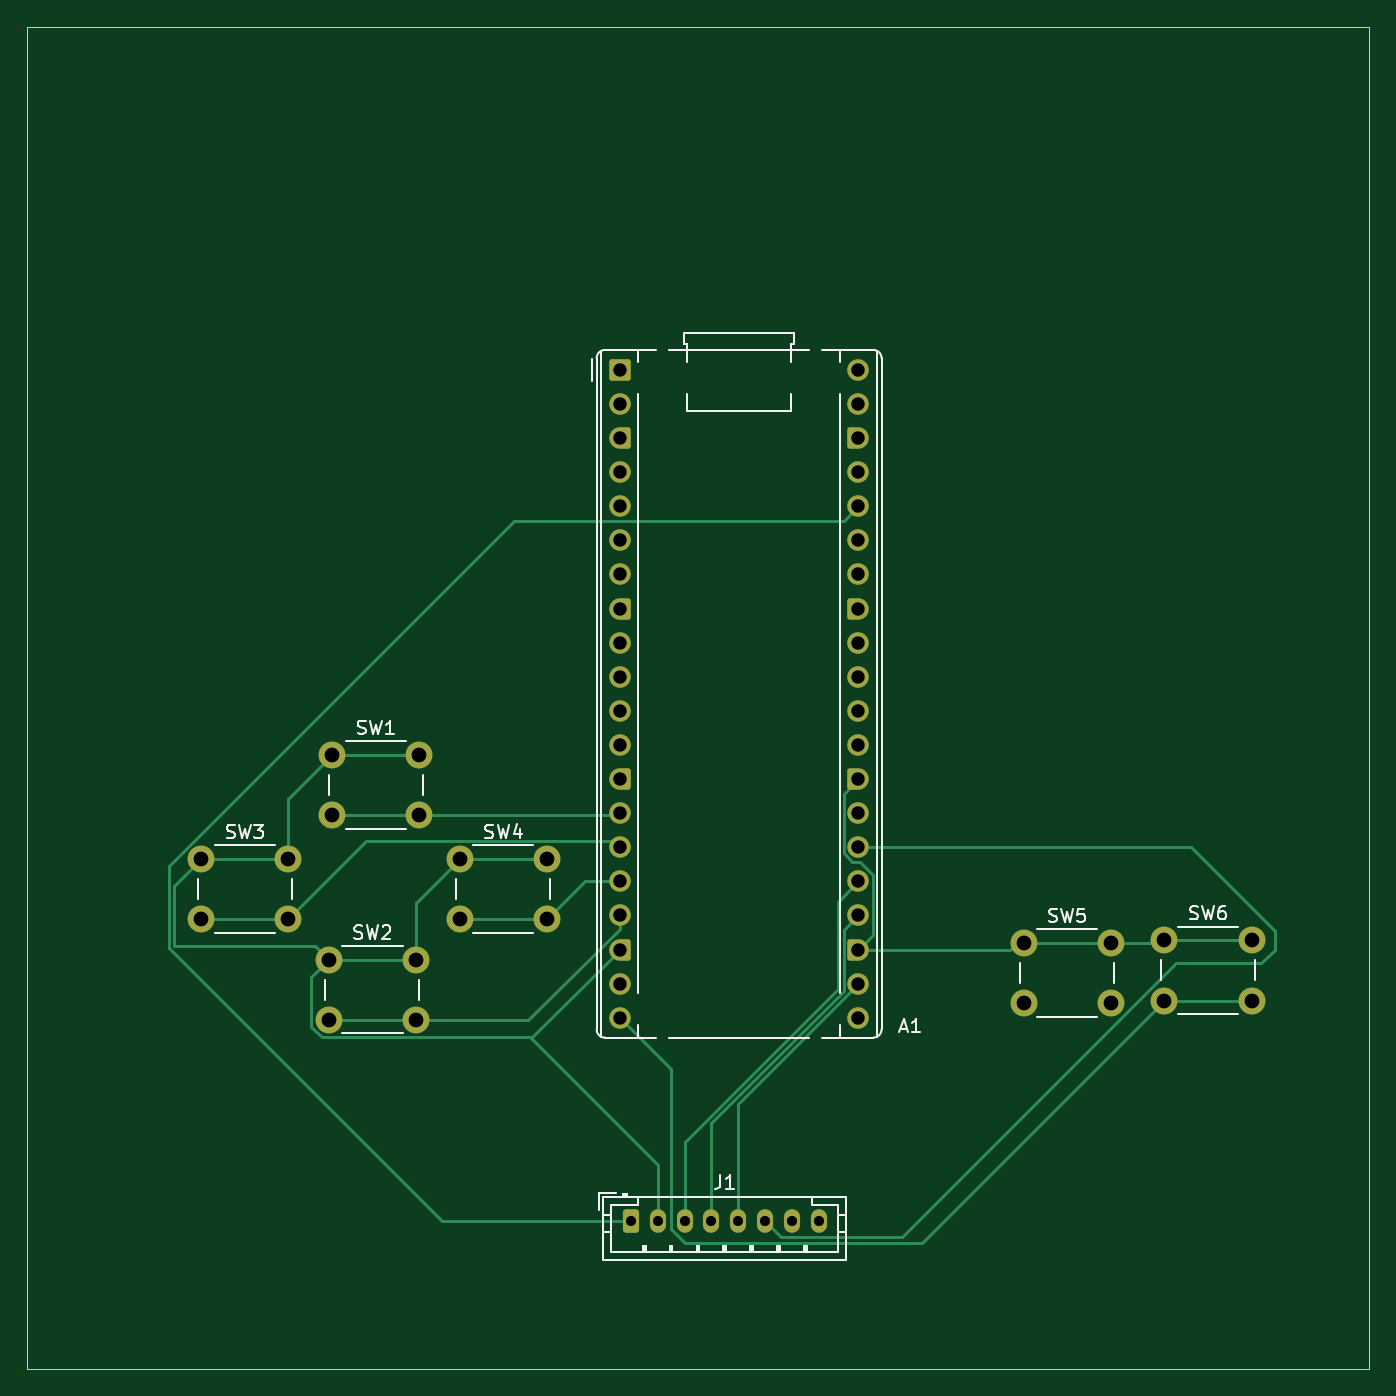
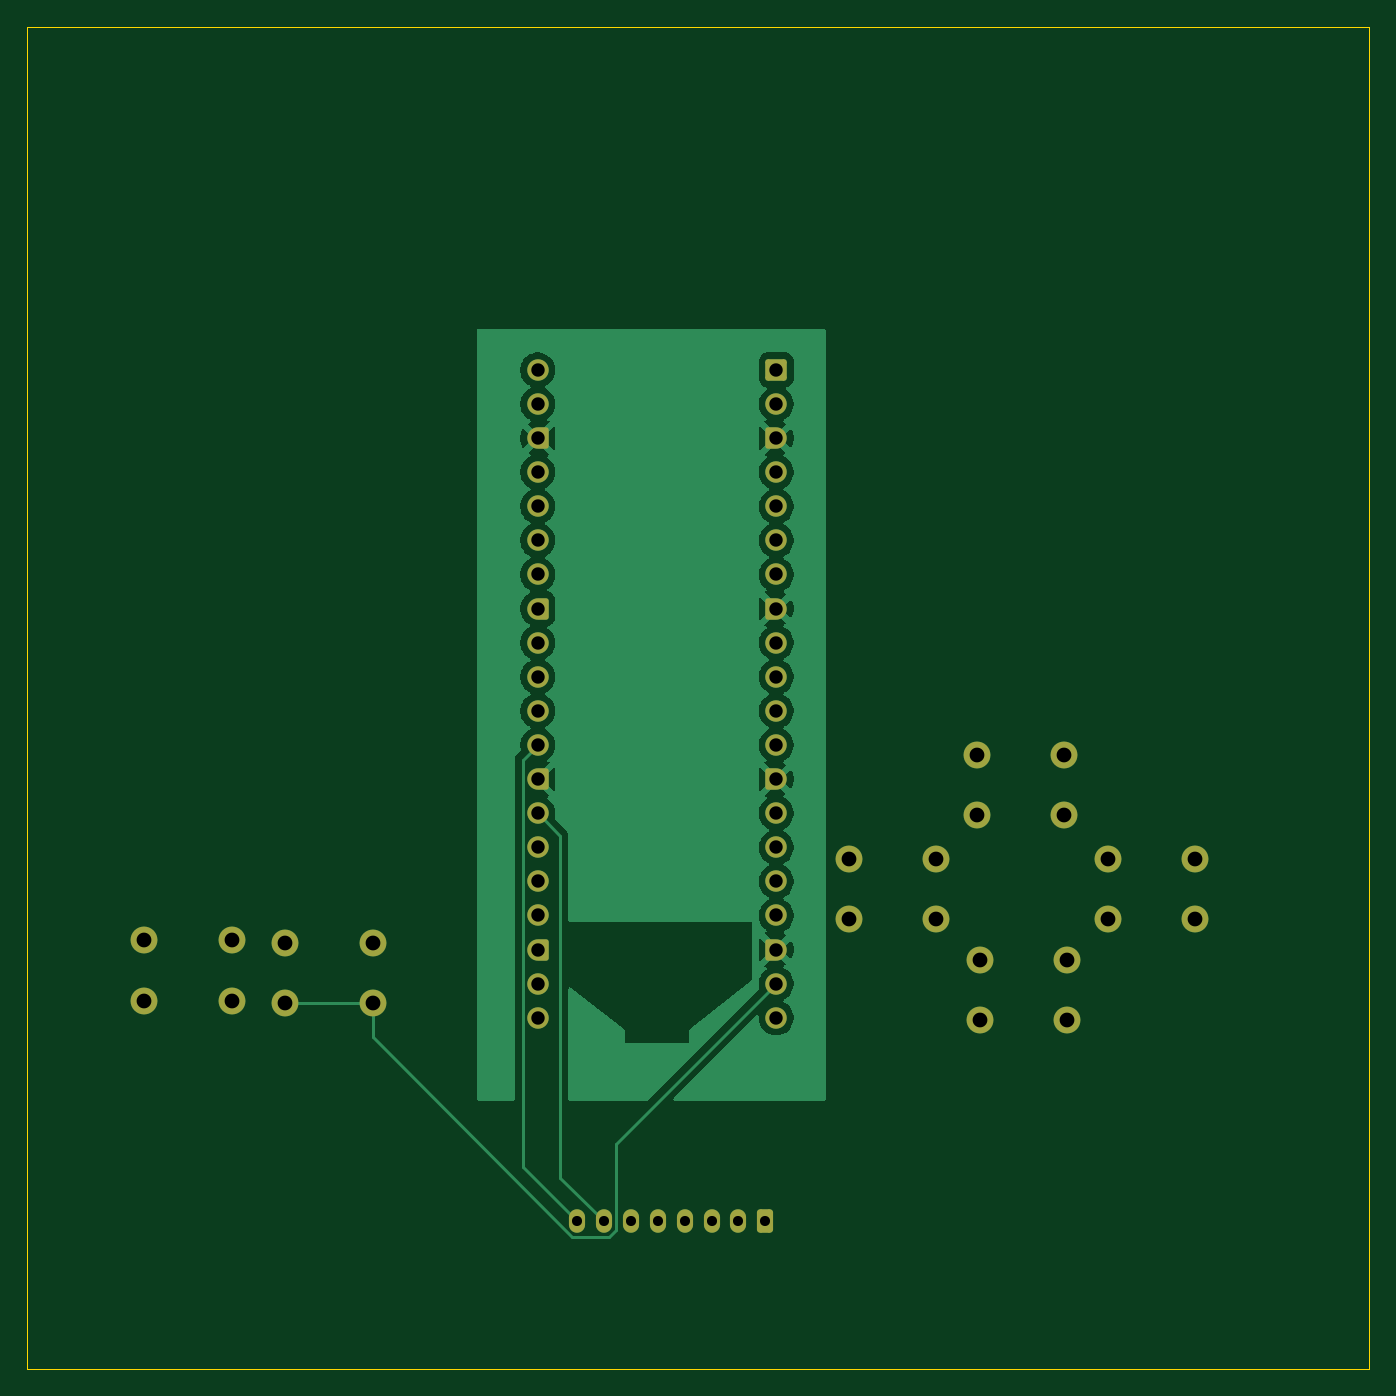
Circuit board: 11 layer files. Board 100.0 x 100.0 mm.
- bottom_copper: TFT-Handheld-Console-B_Cu.gbr (56622 bytes)
- bottom_mask: TFT-Handheld-Console-B_Mask.gbr (4949 bytes)
- paste: TFT-Handheld-Console-B_Paste.gbr (465 bytes)
- bottom_silk: TFT-Handheld-Console-B_Silkscreen.gbr (466 bytes)
- outline: TFT-Handheld-Console-Edge_Cuts.gbr (619 bytes)
- top_copper: TFT-Handheld-Console-F_Cu.gbr (12304 bytes)
- top_mask: TFT-Handheld-Console-F_Mask.gbr (4949 bytes)
- paste: TFT-Handheld-Console-F_Paste.gbr (465 bytes)
- top_silk: TFT-Handheld-Console-F_Silkscreen.gbr (17824 bytes)
- drill: TFT-Handheld-Console-NPTH.drl (264 bytes)
- drill: TFT-Handheld-Console-PTH.drl (1586 bytes)

=== bottom_copper: TFT-Handheld-Console-B_Cu.gbr (56622 bytes, source omitted) ===
=== bottom_mask: TFT-Handheld-Console-B_Mask.gbr (4949 bytes, source withheld) ===
=== paste: TFT-Handheld-Console-B_Paste.gbr ===
%TF.GenerationSoftware,KiCad,Pcbnew,10.0.7*%
%TF.CreationDate,2026-10-27T20:44:48-04:00*%
%TF.ProjectId,TFT-Handheld-Console,5446542d-4861-46e6-9468-656c642d436f,rev?*%
%TF.SameCoordinates,Original*%
%TF.FileFunction,Paste,Bot*%
%TF.FilePolarity,Positive*%
%FSLAX46Y46*%
G04 Gerber Fmt 4.6, Leading zero omitted, Abs format (unit mm)*
G04 Created by KiCad (PCBNEW 10.0.7) date 2026-10-27 20:44:48*
%MOMM*%
%LPD*%
G01*
G04 APERTURE LIST*
G04 APERTURE END LIST*
M02*

=== bottom_silk: TFT-Handheld-Console-B_Silkscreen.gbr ===
%TF.GenerationSoftware,KiCad,Pcbnew,10.0.7*%
%TF.CreationDate,2026-10-27T20:44:48-04:00*%
%TF.ProjectId,TFT-Handheld-Console,5446542d-4861-46e6-9468-656c642d436f,rev?*%
%TF.SameCoordinates,Original*%
%TF.FileFunction,Legend,Bot*%
%TF.FilePolarity,Positive*%
%FSLAX46Y46*%
G04 Gerber Fmt 4.6, Leading zero omitted, Abs format (unit mm)*
G04 Created by KiCad (PCBNEW 10.0.7) date 2026-10-27 20:44:48*
%MOMM*%
%LPD*%
G01*
G04 APERTURE LIST*
G04 APERTURE END LIST*
M02*

=== outline: TFT-Handheld-Console-Edge_Cuts.gbr ===
%TF.GenerationSoftware,KiCad,Pcbnew,10.0.7*%
%TF.CreationDate,2026-10-27T20:44:48-04:00*%
%TF.ProjectId,TFT-Handheld-Console,5446542d-4861-46e6-9468-656c642d436f,rev?*%
%TF.SameCoordinates,Original*%
%TF.FileFunction,Profile,NP*%
%FSLAX46Y46*%
G04 Gerber Fmt 4.6, Leading zero omitted, Abs format (unit mm)*
G04 Created by KiCad (PCBNEW 10.0.7) date 2026-10-27 20:44:48*
%MOMM*%
%LPD*%
G01*
G04 APERTURE LIST*
%TA.AperFunction,Profile*%
%ADD10C,0.050000*%
%TD*%
G04 APERTURE END LIST*
D10*
X80500000Y-65000000D02*
X180500000Y-65000000D01*
X180500000Y-165000000D01*
X80500000Y-165000000D01*
X80500000Y-65000000D01*
M02*

=== top_copper: TFT-Handheld-Console-F_Cu.gbr (12304 bytes, source omitted) ===
=== top_mask: TFT-Handheld-Console-F_Mask.gbr (4949 bytes, source withheld) ===
=== paste: TFT-Handheld-Console-F_Paste.gbr ===
%TF.GenerationSoftware,KiCad,Pcbnew,10.0.7*%
%TF.CreationDate,2026-10-27T20:44:48-04:00*%
%TF.ProjectId,TFT-Handheld-Console,5446542d-4861-46e6-9468-656c642d436f,rev?*%
%TF.SameCoordinates,Original*%
%TF.FileFunction,Paste,Top*%
%TF.FilePolarity,Positive*%
%FSLAX46Y46*%
G04 Gerber Fmt 4.6, Leading zero omitted, Abs format (unit mm)*
G04 Created by KiCad (PCBNEW 10.0.7) date 2026-10-27 20:44:48*
%MOMM*%
%LPD*%
G01*
G04 APERTURE LIST*
G04 APERTURE END LIST*
M02*

=== top_silk: TFT-Handheld-Console-F_Silkscreen.gbr (17824 bytes, source omitted) ===
=== drill: TFT-Handheld-Console-NPTH.drl ===
M48
; DRILL file KiCad 10.0.7 date 2026-10-27T20:44:45
; FORMAT={-:-/ absolute / metric / decimal}
; #@! TF.CreationDate,2026-10-27T20:44:45-04:00
; #@! TF.GenerationSoftware,Kicad,Pcbnew,10.0.7
; #@! TF.FileFunction,NonPlated,1,2,NPTH
FMAT,2
METRIC
%
G90
G05
M30

=== drill: TFT-Handheld-Console-PTH.drl ===
M48
; DRILL file KiCad 10.0.7 date 2026-10-27T20:44:45
; FORMAT={-:-/ absolute / metric / decimal}
; #@! TF.CreationDate,2026-10-27T20:44:45-04:00
; #@! TF.GenerationSoftware,Kicad,Pcbnew,10.0.7
; #@! TF.FileFunction,Plated,1,2,PTH
FMAT,2
METRIC
; #@! TA.AperFunction,Plated,PTH,ComponentDrill
T1C0.750
; #@! TA.AperFunction,Plated,PTH,ComponentDrill
T2C1.000
; #@! TA.AperFunction,Plated,PTH,ComponentDrill
T3C1.100
%
G90
G05
T1
X125.5Y-154.0
X127.5Y-154.0
X129.5Y-154.0
X131.5Y-154.0
X133.5Y-154.0
X135.5Y-154.0
X137.5Y-154.0
X139.5Y-154.0
T2
X124.675Y-90.57
X124.675Y-93.11
X124.675Y-95.65
X124.675Y-98.19
X124.675Y-100.73
X124.675Y-103.27
X124.675Y-105.81
X124.675Y-108.35
X124.675Y-110.89
X124.675Y-113.43
X124.675Y-115.97
X124.675Y-118.51
X124.675Y-121.05
X124.675Y-123.59
X124.675Y-126.13
X124.675Y-128.67
X124.675Y-131.21
X124.675Y-133.75
X124.675Y-136.29
X124.675Y-138.83
X142.455Y-90.57
X142.455Y-93.11
X142.455Y-95.65
X142.455Y-98.19
X142.455Y-100.73
X142.455Y-103.27
X142.455Y-105.81
X142.455Y-108.35
X142.455Y-110.89
X142.455Y-113.43
X142.455Y-115.97
X142.455Y-118.51
X142.455Y-121.05
X142.455Y-123.59
X142.455Y-126.13
X142.455Y-128.67
X142.455Y-131.21
X142.455Y-133.75
X142.455Y-136.29
X142.455Y-138.83
T3
X93.5Y-127.0
X93.5Y-131.5
X100.0Y-127.0
X100.0Y-131.5
X103.0Y-134.5
X103.0Y-139.0
X103.25Y-119.25
X103.25Y-123.75
X109.5Y-134.5
X109.5Y-139.0
X109.75Y-119.25
X109.75Y-123.75
X112.75Y-127.0
X112.75Y-131.5
X119.25Y-127.0
X119.25Y-131.5
X154.75Y-133.25
X154.75Y-137.75
X161.25Y-133.25
X161.25Y-137.75
X165.25Y-133.05
X165.25Y-137.55
X171.75Y-133.05
X171.75Y-137.55
M30
